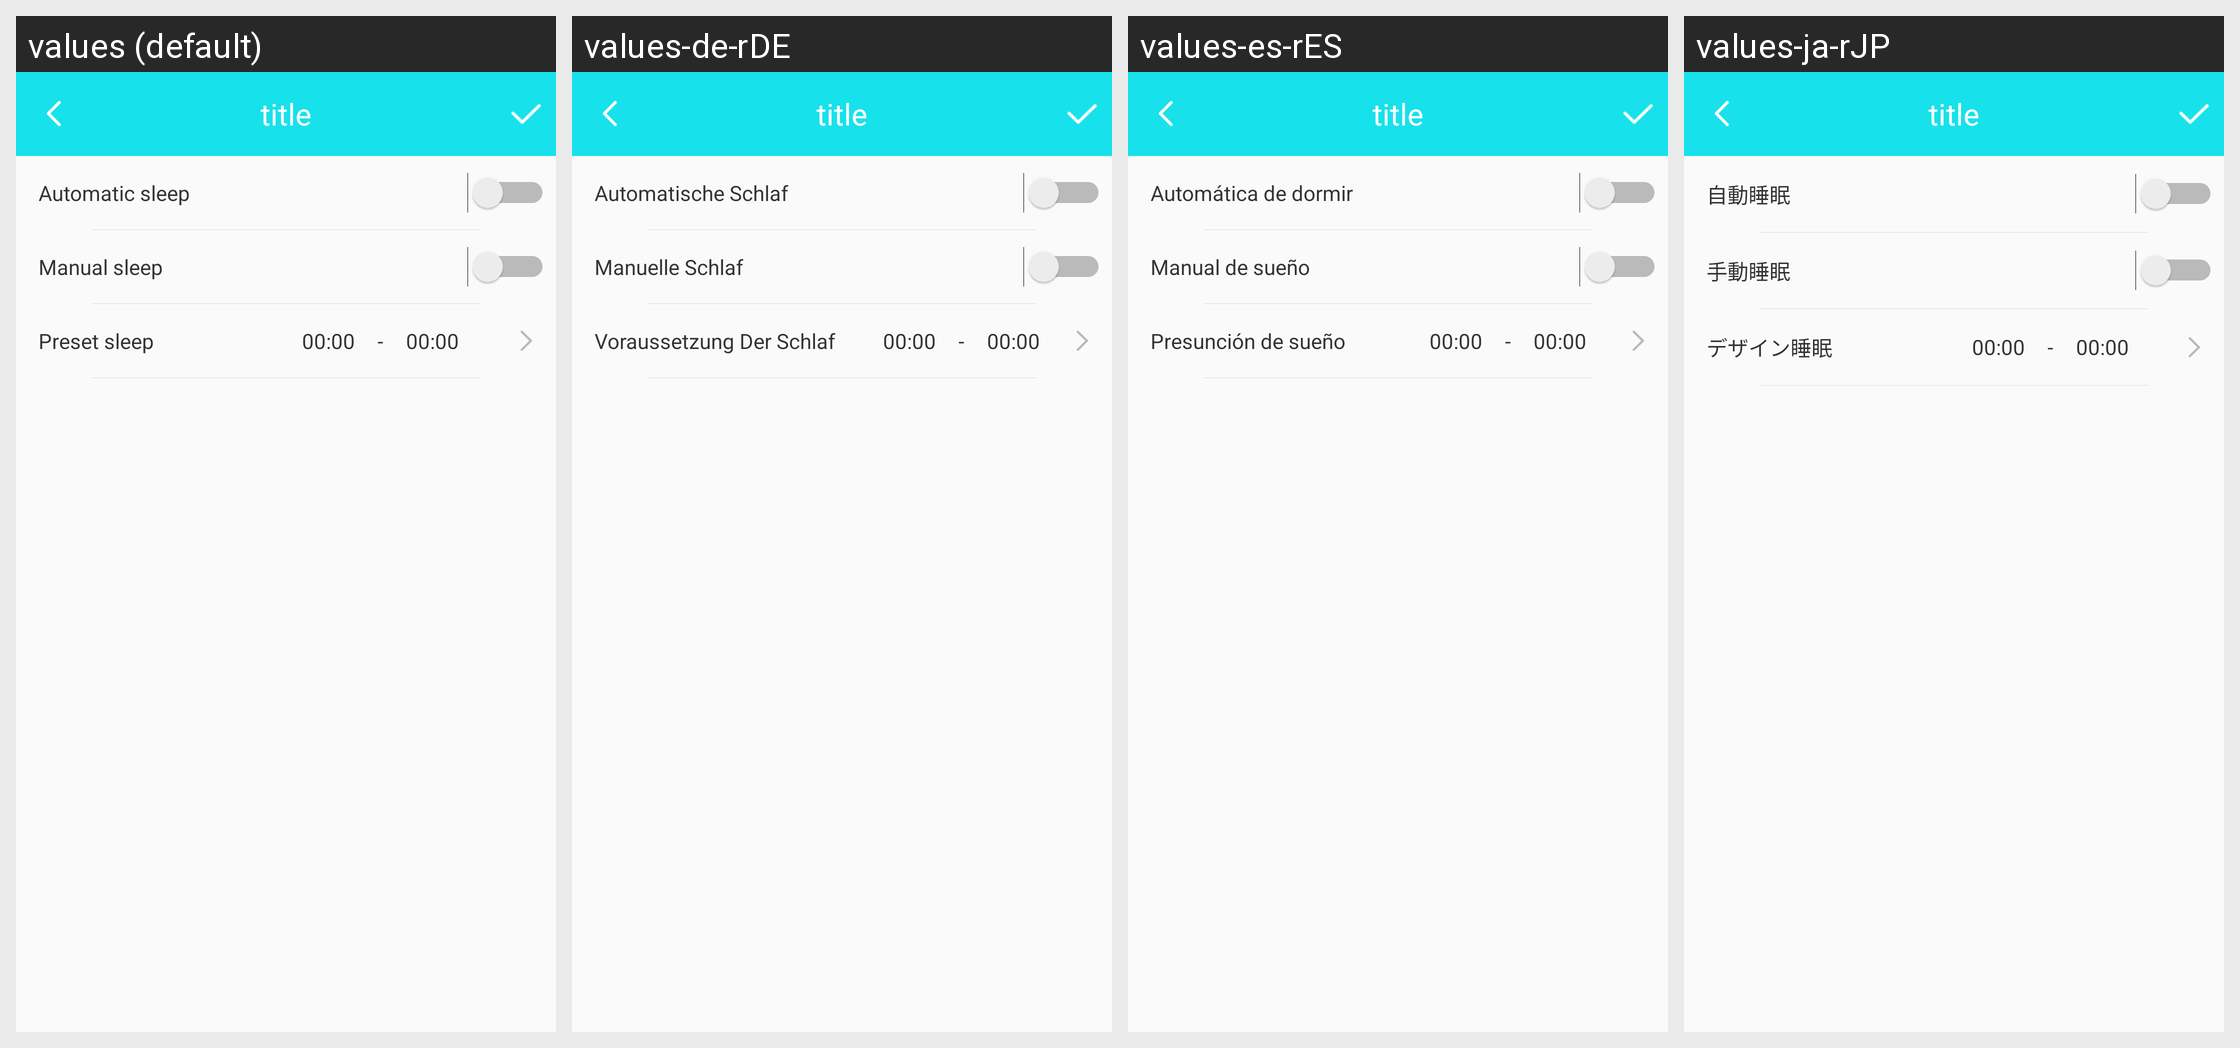

Locale-by-locale string values for the Android screen shown in this grid:
Android screen res/layout/b18i_sleep_goal_layout.xml rendered under 4 locales, left to right: values (default), values-de-rDE, values-es-rES, values-ja-rJP. Device: Nexus 5 (rendered at 1080×1920; each locale shown at half size, 540×960, under a caption strip naming it); theme BAppTheme.
Other locales in the repository, not shown: values-en, values-fr-rBE, values-fr-rCA, values-fr-rFR, values-it-rCH, values-it-rIT, values-ko-rKR, values-pt-rBR, values-ru-rRU, values-vi-rVN, values-zh-rCN, values-zh-rHK, values-zh-rTW.
Strings drawn on this screen, with the default value and each locale's value (text and hints the layout hard-codes, and strings that could not be matched under every locale, appear in the picture but are not listed):

automaticsleep
  values: Automatic sleep
  values-de-rDE: Automatische Schlaf
  values-es-rES: Automática de dormir
  values-ja-rJP: 自動睡眠

manualsleep
  values: Manual sleep
  values-de-rDE: Manuelle Schlaf
  values-es-rES: Manual de sueño
  values-ja-rJP: 手動睡眠

preset_sleep
  values: Preset sleep
  values-de-rDE: Voraussetzung Der Schlaf
  values-es-rES: Presunción de sueño
  values-ja-rJP: デザイン睡眠
